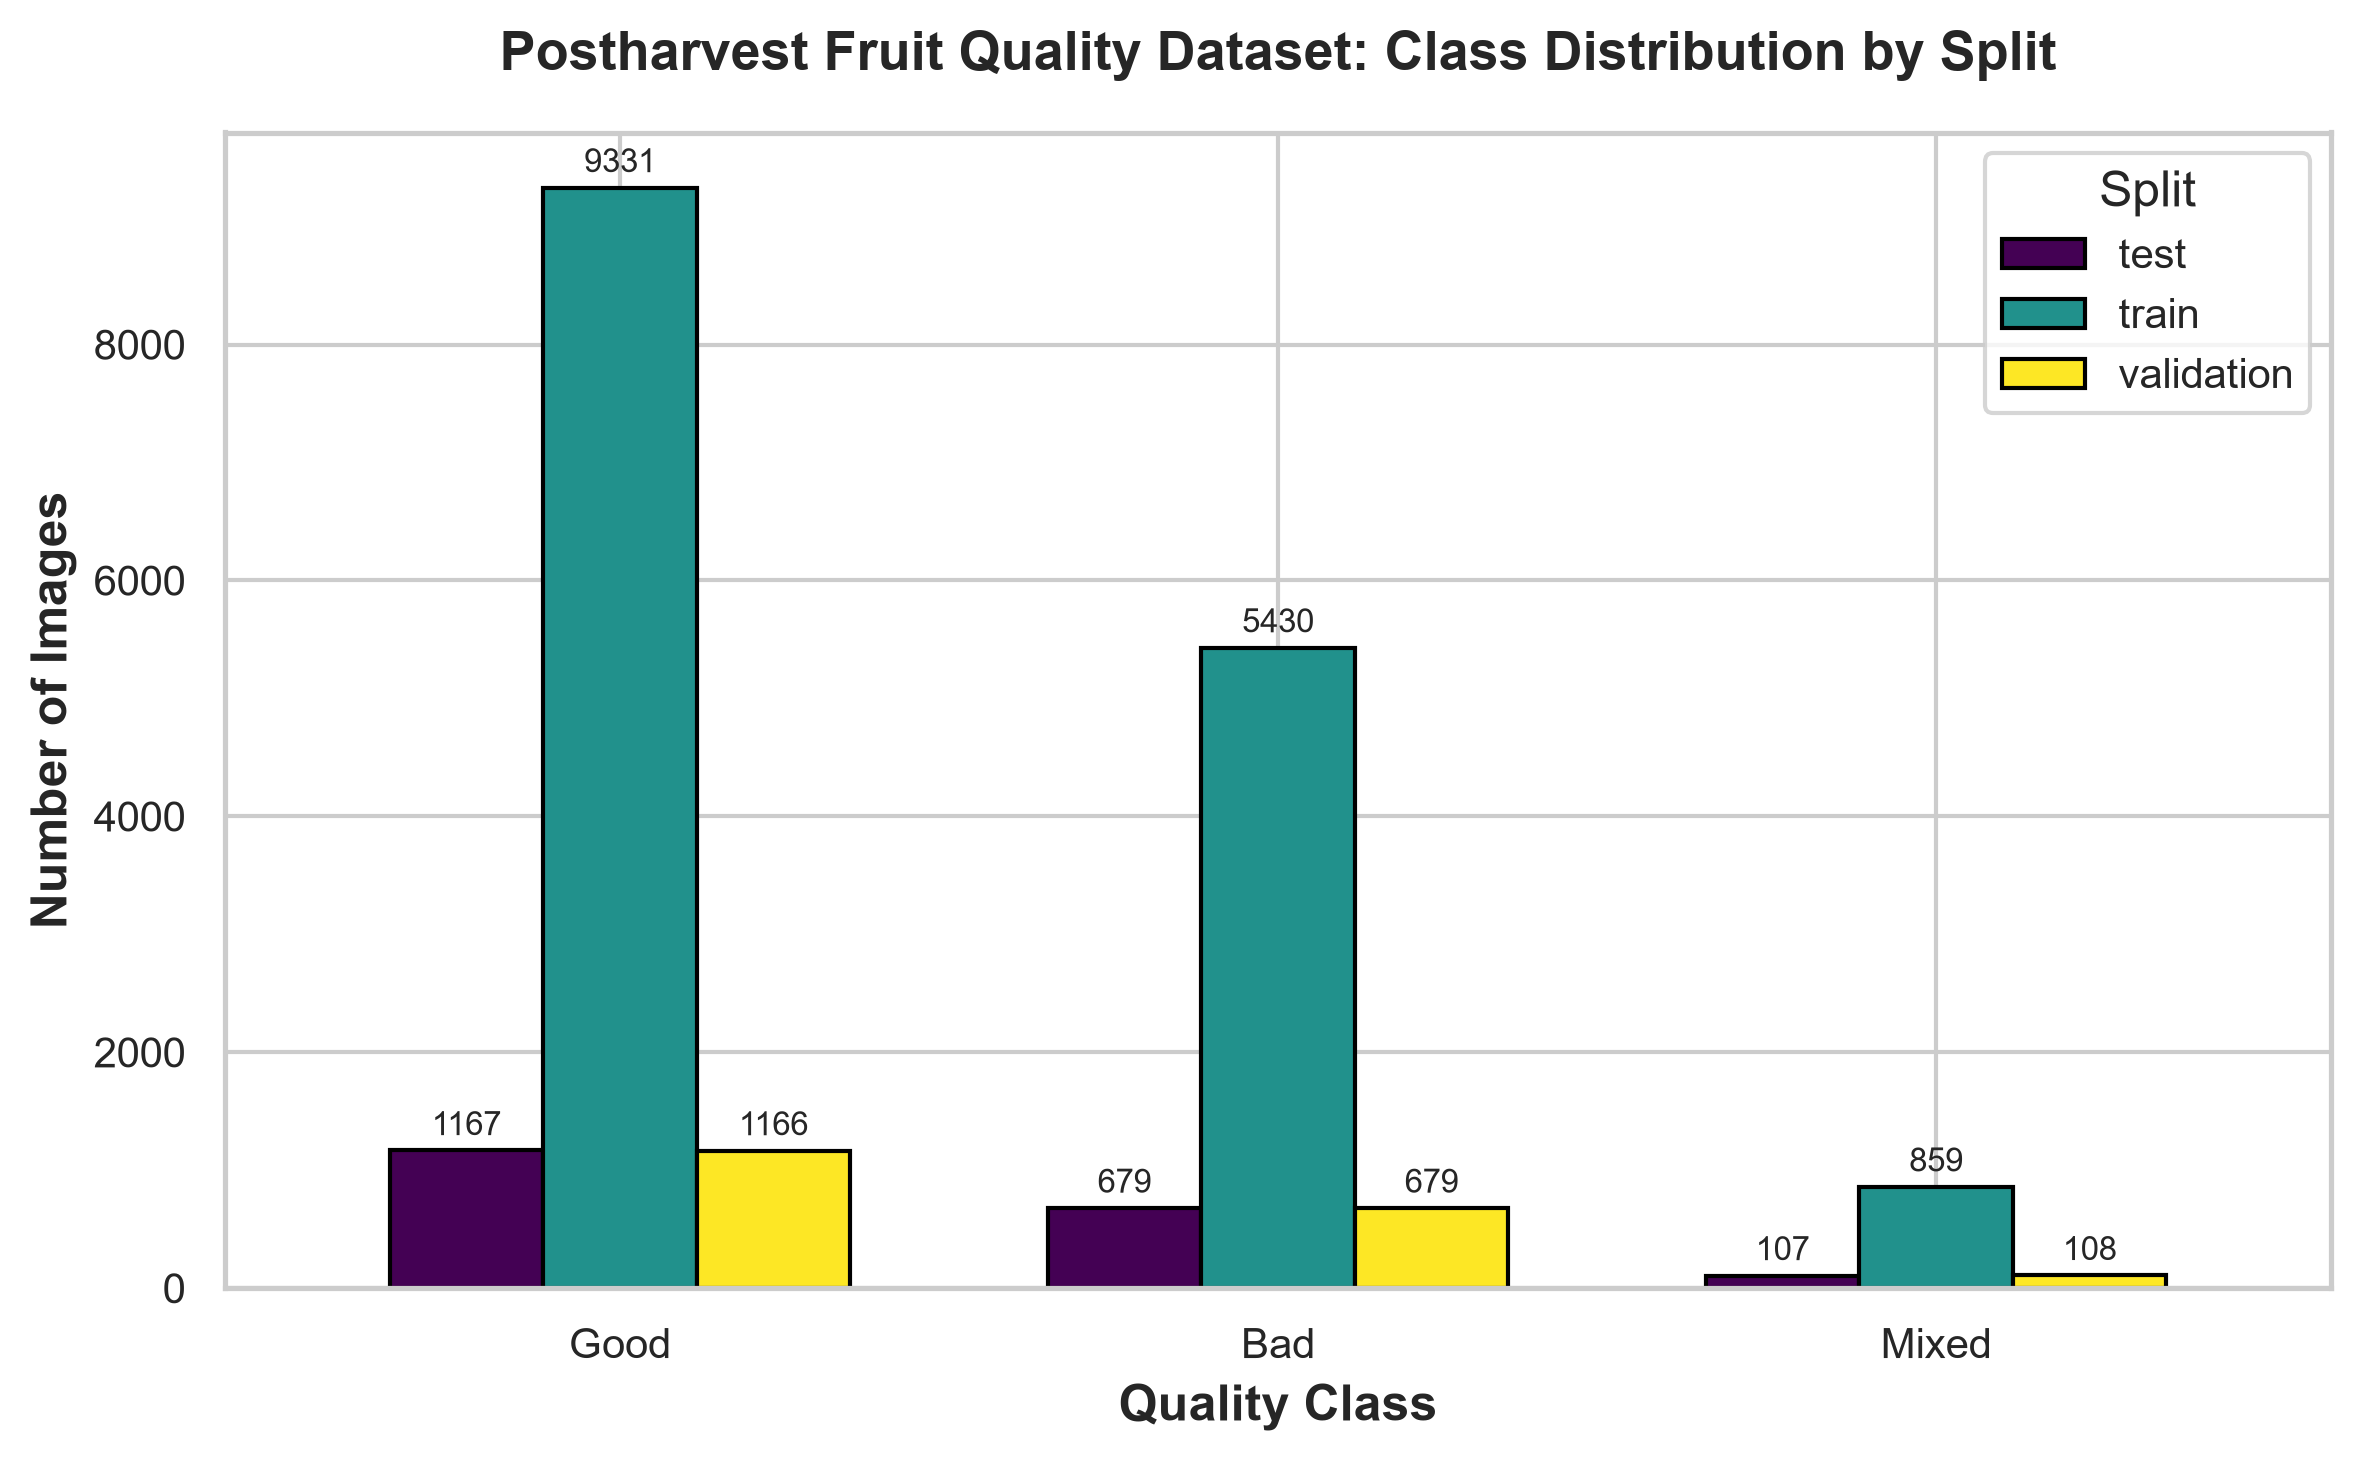

The table this chart was drawn from, first rows:
label, test, train, validation, All
Bad, 679, 5430, 679, 6788
Good, 1167, 9331, 1166, 11664
Mixed, 107, 859, 108, 1074
All, 1953, 15620, 1953, 19526
